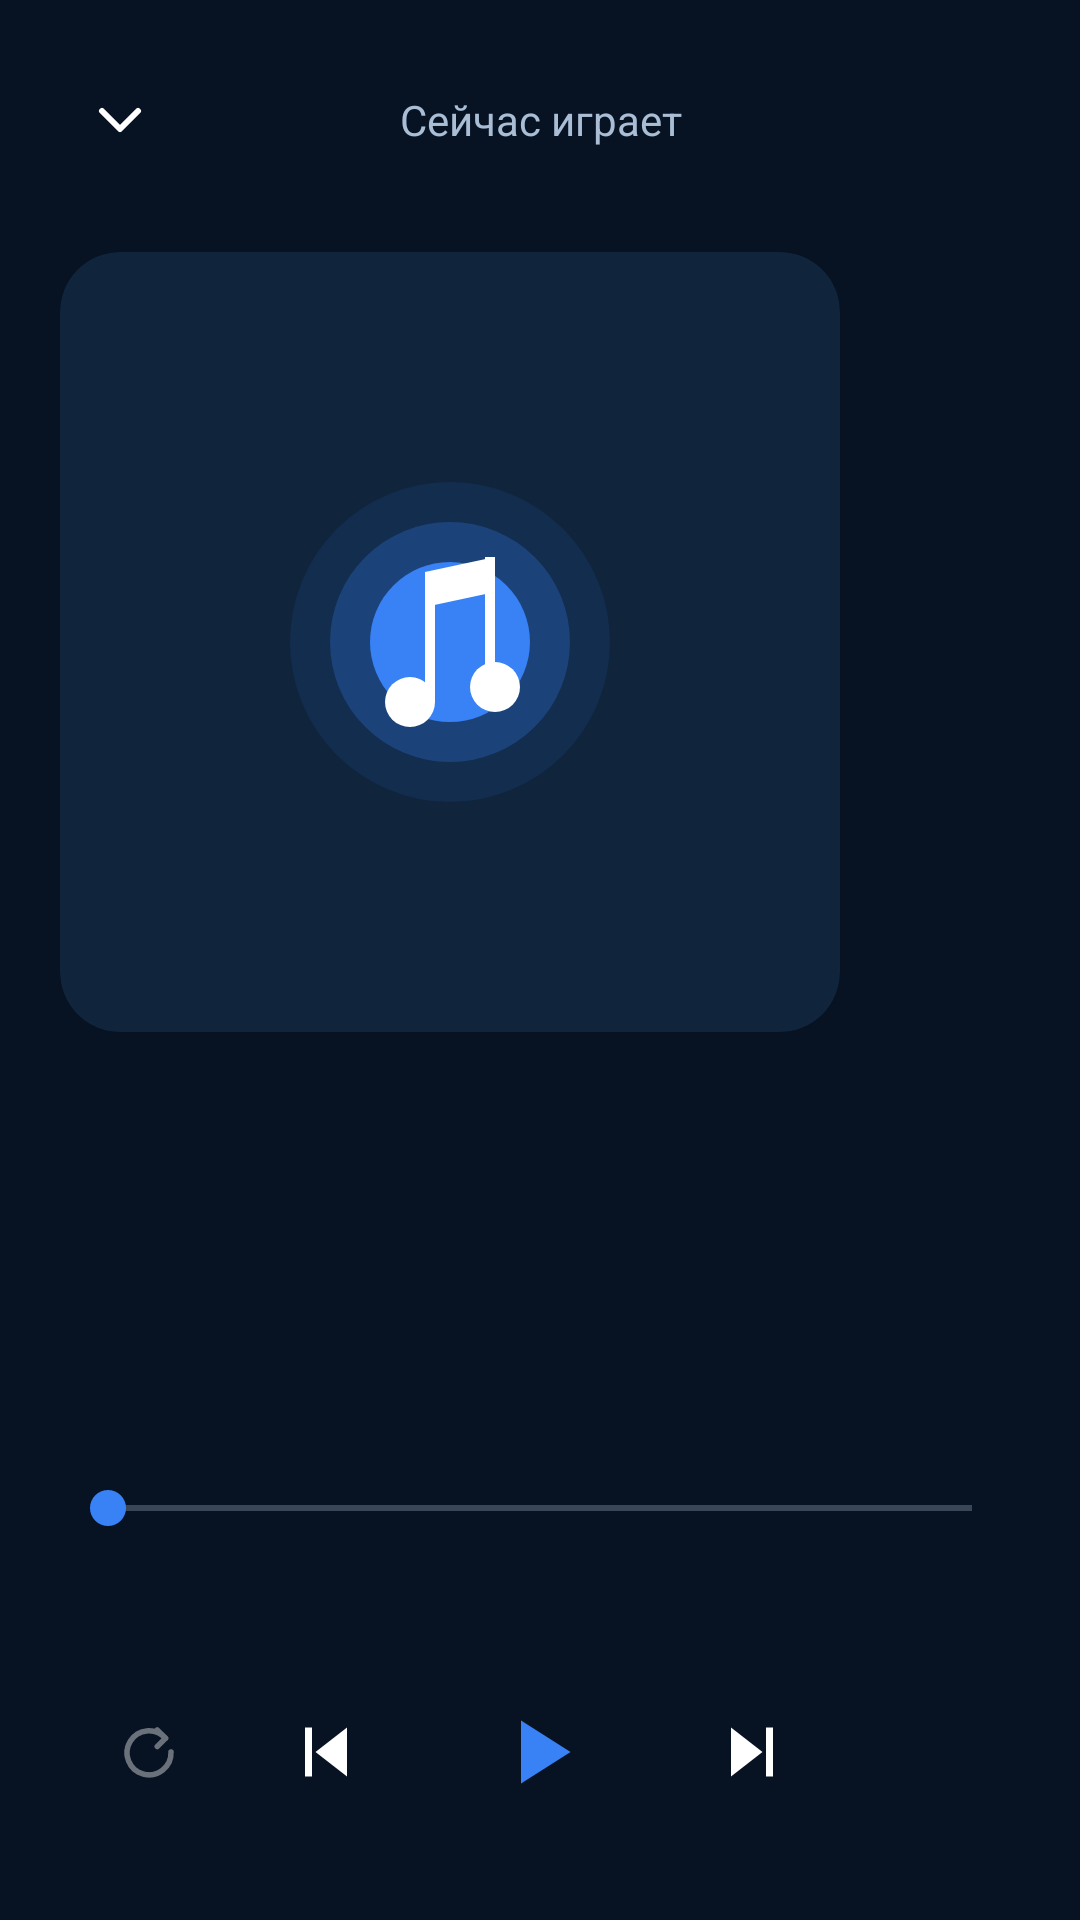

Android layout source for this screen:
<!-- AndroidManifest.xml: activity theme Theme.Mp3Renamer -->
<!-- res/layout/activity_now_playing.xml -->
<?xml version="1.0" encoding="utf-8"?>
<LinearLayout xmlns:android="http://schemas.android.com/apk/res/android"
    android:layout_width="match_parent"
    android:layout_height="match_parent"
    android:orientation="vertical"
    android:background="@color/background_root"
    android:padding="20dp">

    <LinearLayout
        android:layout_width="match_parent"
        android:layout_height="wrap_content"
        android:orientation="horizontal"
        android:gravity="center_vertical"
        android:layout_marginBottom="24dp">

        <ImageView
            android:id="@+id/btnCollapse"
            android:layout_width="40dp"
            android:layout_height="40dp"
            android:padding="8dp"
            android:src="@drawable/ic_collapse"
            android:background="?attr/selectableItemBackgroundBorderless" />

        <TextView
            android:layout_width="0dp"
            android:layout_height="wrap_content"
            android:layout_weight="1"
            android:gravity="center"
            android:text="Сейчас играет"
            android:textColor="@color/text_secondary"
            android:textSize="14sp" />

        <View
            android:layout_width="40dp"
            android:layout_height="40dp" />
    </LinearLayout>

    <FrameLayout
        android:layout_width="match_parent"
        android:layout_height="0dp"
        android:layout_weight="1"
        android:gravity="center">

        <androidx.cardview.widget.CardView
            android:layout_width="260dp"
            android:layout_height="260dp"
            app:cardCornerRadius="20dp"
            app:cardBackgroundColor="@color/row_background"
            app:cardElevation="0dp"
            xmlns:app="http://schemas.android.com/apk/res-auto">

            <ImageView
                android:id="@+id/ivArt"
                android:layout_width="match_parent"
                android:layout_height="match_parent"
                android:scaleType="fitCenter"
                android:padding="40dp"
                android:src="@drawable/ic_launcher_foreground" />
        </androidx.cardview.widget.CardView>
    </FrameLayout>

    <TextView
        android:id="@+id/tvTitle"
        android:layout_width="match_parent"
        android:layout_height="wrap_content"
        android:layout_marginTop="24dp"
        android:gravity="center"
        android:textColor="@color/text_primary"
        android:textSize="19sp"
        android:textStyle="bold"
        android:maxLines="2"
        android:ellipsize="end" />

    <TextView
        android:id="@+id/tvArtist"
        android:layout_width="match_parent"
        android:layout_height="wrap_content"
        android:layout_marginTop="4dp"
        android:gravity="center"
        android:textColor="@color/text_secondary"
        android:textSize="14sp"
        android:visibility="gone" />

    <SeekBar
        android:id="@+id/seekBar"
        android:layout_width="match_parent"
        android:layout_height="wrap_content"
        android:layout_marginTop="24dp"
        android:progressTint="@color/accent_primary"
        android:thumbTint="@color/accent_primary" />

    <LinearLayout
        android:layout_width="match_parent"
        android:layout_height="wrap_content"
        android:orientation="horizontal">

        <TextView
            android:id="@+id/tvCurrentTime"
            android:layout_width="0dp"
            android:layout_height="wrap_content"
            android:layout_weight="1"
            android:textColor="@color/text_secondary"
            android:textSize="12sp" />

        <TextView
            android:id="@+id/tvTotalTime"
            android:layout_width="0dp"
            android:layout_height="wrap_content"
            android:layout_weight="1"
            android:gravity="end"
            android:textColor="@color/text_secondary"
            android:textSize="12sp" />
    </LinearLayout>

    <LinearLayout
        android:layout_width="match_parent"
        android:layout_height="wrap_content"
        android:orientation="horizontal"
        android:gravity="center_vertical"
        android:layout_marginTop="20dp">

        <ImageView
            android:id="@+id/btnRepeat"
            android:layout_width="0dp"
            android:layout_height="40dp"
            android:layout_weight="1"
            android:padding="9dp"
            android:src="@drawable/ic_repeat"
            android:alpha="0.4"
            android:background="?attr/selectableItemBackgroundBorderless" />

        <ImageView
            android:id="@+id/btnPrev"
            android:layout_width="0dp"
            android:layout_height="56dp"
            android:layout_weight="1"
            android:padding="14dp"
            android:src="@drawable/ic_skip_previous"
            android:background="?attr/selectableItemBackgroundBorderless" />

        <ImageView
            android:id="@+id/btnPlayPause"
            android:layout_width="0dp"
            android:layout_height="72dp"
            android:layout_weight="1.4"
            android:padding="18dp"
            android:src="@drawable/ic_play"
            android:tint="@color/accent_primary"
            android:background="?attr/selectableItemBackgroundBorderless" />

        <ImageView
            android:id="@+id/btnNext"
            android:layout_width="0dp"
            android:layout_height="56dp"
            android:layout_weight="1"
            android:padding="14dp"
            android:src="@drawable/ic_skip_next"
            android:background="?attr/selectableItemBackgroundBorderless" />

        <ImageView
            android:layout_width="0dp"
            android:layout_height="40dp"
            android:layout_weight="1"
            android:visibility="invisible" />
    </LinearLayout>

</LinearLayout>
<!-- resources referenced by this layout -->
<resources>
  <color name="accent_primary">#3882F6</color>
  <color name="background_root">#071323</color>
  <color name="row_background">#10243C</color>
  <color name="text_primary">#E7F1FF</color>
  <color name="text_secondary">#A9BDD5</color>
  <!-- drawable ic_collapse (drawable) -->
  <vector xmlns:android="http://schemas.android.com/apk/res/android"
      android:width="24dp"
      android:height="24dp"
      android:viewportWidth="24"
      android:viewportHeight="24">
      <path
          android:strokeColor="#FFFFFF"
          android:strokeWidth="2"
          android:strokeLineCap="round"
          android:strokeLineJoin="round"
          android:pathData="M6,9 L12,15 L18,9" />
  </vector>
  <!-- drawable ic_play (drawable) -->
  <vector xmlns:android="http://schemas.android.com/apk/res/android"
      android:width="24dp"
      android:height="24dp"
      android:viewportWidth="24"
      android:viewportHeight="24">
      <path android:fillColor="#FFFFFF" android:pathData="M8,5 L8,19 L19,12 Z" />
  </vector>
  <!-- drawable ic_repeat (drawable) -->
  <vector xmlns:android="http://schemas.android.com/apk/res/android"
      android:width="24dp"
      android:height="24dp"
      android:viewportWidth="24"
      android:viewportHeight="24">
      <path
          android:strokeColor="#FFFFFF"
          android:strokeWidth="2"
          android:strokeLineCap="round"
          android:pathData="M18,7 A8,8 0 1,0 20,12" />
      <path
          android:strokeColor="#FFFFFF"
          android:strokeWidth="2"
          android:strokeLineCap="round"
          android:strokeLineJoin="round"
          android:pathData="M15,4 L18,7 L15,10" />
  </vector>
  <!-- drawable ic_skip_next (drawable) -->
  <vector xmlns:android="http://schemas.android.com/apk/res/android"
      android:width="24dp"
      android:height="24dp"
      android:viewportWidth="24"
      android:viewportHeight="24">
      <path android:fillColor="#FFFFFF" android:pathData="M6,5 L6,19 L15,12 Z" />
      <path android:fillColor="#FFFFFF" android:pathData="M16,5 L18,5 L18,19 L16,19 Z" />
  </vector>
  <!-- drawable ic_skip_previous (drawable) -->
  <vector xmlns:android="http://schemas.android.com/apk/res/android"
      android:width="24dp"
      android:height="24dp"
      android:viewportWidth="24"
      android:viewportHeight="24">
      <path android:fillColor="#FFFFFF" android:pathData="M6,5 L8,5 L8,19 L6,19 Z" />
      <path android:fillColor="#FFFFFF" android:pathData="M18,5 L18,19 L9,12 Z" />
  </vector>
  <style name="Theme.Mp3Renamer" parent="Theme.MaterialComponents.NoActionBar">
          <item name="colorPrimary">@color/accent_primary</item>
          <item name="colorPrimaryVariant">@color/accent_primary_variant</item>
          <item name="colorPrimaryDark">@color/background_root</item>
          <item name="colorAccent">@color/accent_primary</item>
          <item name="colorSurface">@color/surface</item>
          <item name="colorOnSurface">@color/text_primary</item>
          <item name="colorOnPrimary">@color/accent_on_primary</item>
  
          <item name="android:windowBackground">@color/background_root</item>
          <item name="android:statusBarColor">@color/background_root</item>
          <item name="android:navigationBarColor">@color/background_root</item>
          <item name="android:windowLightStatusBar">false</item>
  
          <item name="android:textColorPrimary">@color/text_primary</item>
          <item name="android:textColorSecondary">@color/text_secondary</item>
      </style>
  <color name="accent_primary_variant">#1A5FBC</color>
  <color name="surface">#0A1A2D</color>
  <color name="accent_on_primary">#FFFFFF</color>
</resources>
